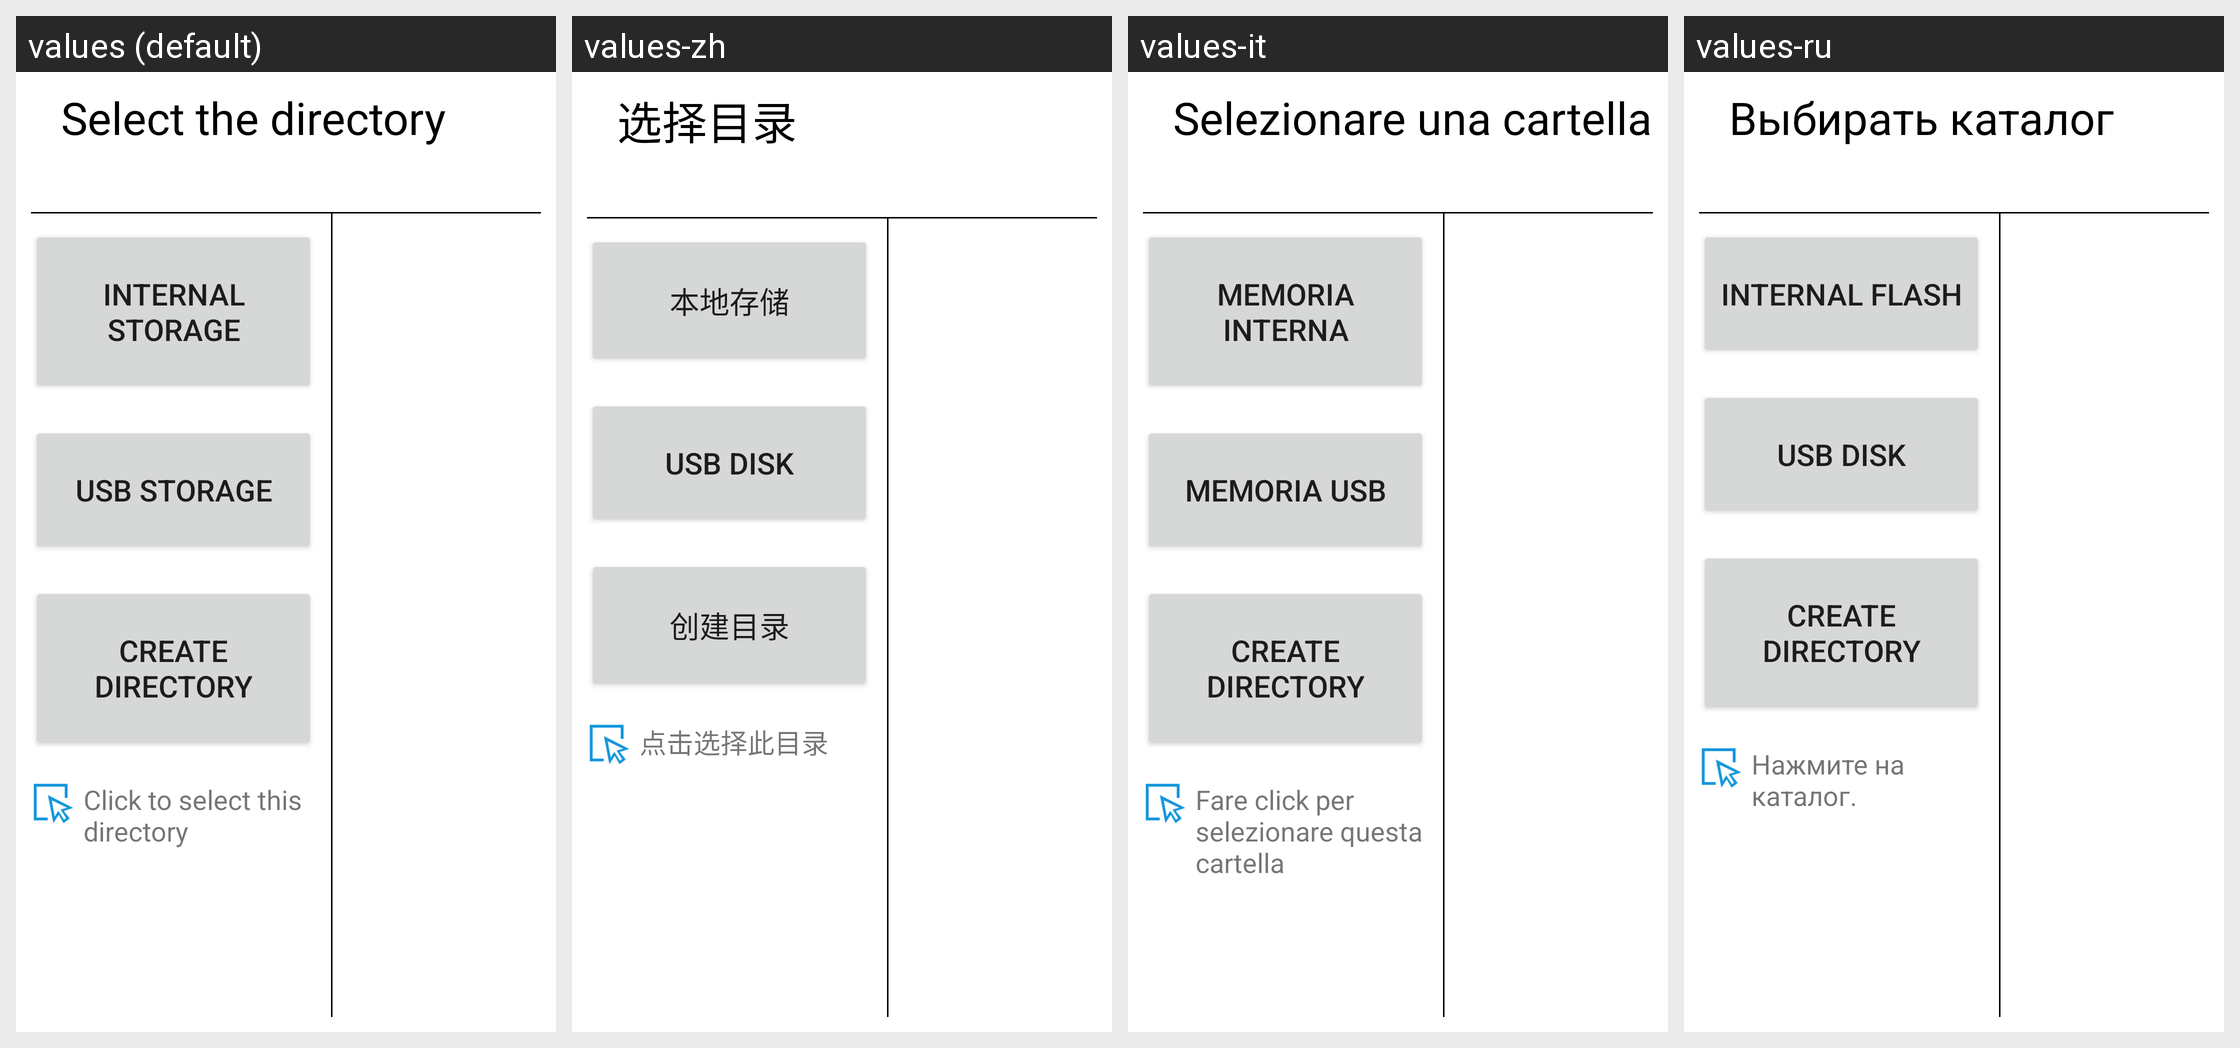

Here is an Android app screen in its default locale and in the app's own translations. Write out the translated-string differences for the strings that appear on this screen.
Android screen res/layout/activity_file_select.xml rendered under 4 locales, left to right: values (default), values-zh, values-it, values-ru. Device: Nexus 5 (rendered at 1080×1920; each locale shown at half size, 540×960, under a caption strip naming it); theme AppTheme.
Other locales in the repository, not shown: values-en, values-es, values-fr, values-ja, values-ko, values-ko-rKR, values-sl, values-tr, values-zh-rHK, values-zh-rTW.
Strings drawn on this screen, with the default value and each locale's value (text and hints the layout hard-codes, and strings that could not be matched under every locale, appear in the picture but are not listed):

select_directory_title
  values: Select the directory
  values-zh: 选择目录
  values-it: Selezionare una cartella
  values-ru: Выбирать каталог

local_directory
  values: Internal Storage
  values-zh: 本地存储
  values-it: Memoria interna
  values-ru: Internal Flash

usb_directory
  values: USB Storage
  values-zh: USB Disk
  values-it: Memoria USB
  values-ru: USB Disk

create_dir_title
  values: create directory
  values-zh: 创建目录
  values-it: create directory  [not translated; the default value is used]
  values-ru: create directory  [not translated; the default value is used]

click_select_this_directory
  values: Click to select this directory
  values-zh: 点击选择此目录
  values-it: Fare click per selezionare questa cartella
  values-ru: Нажмите на каталог.
